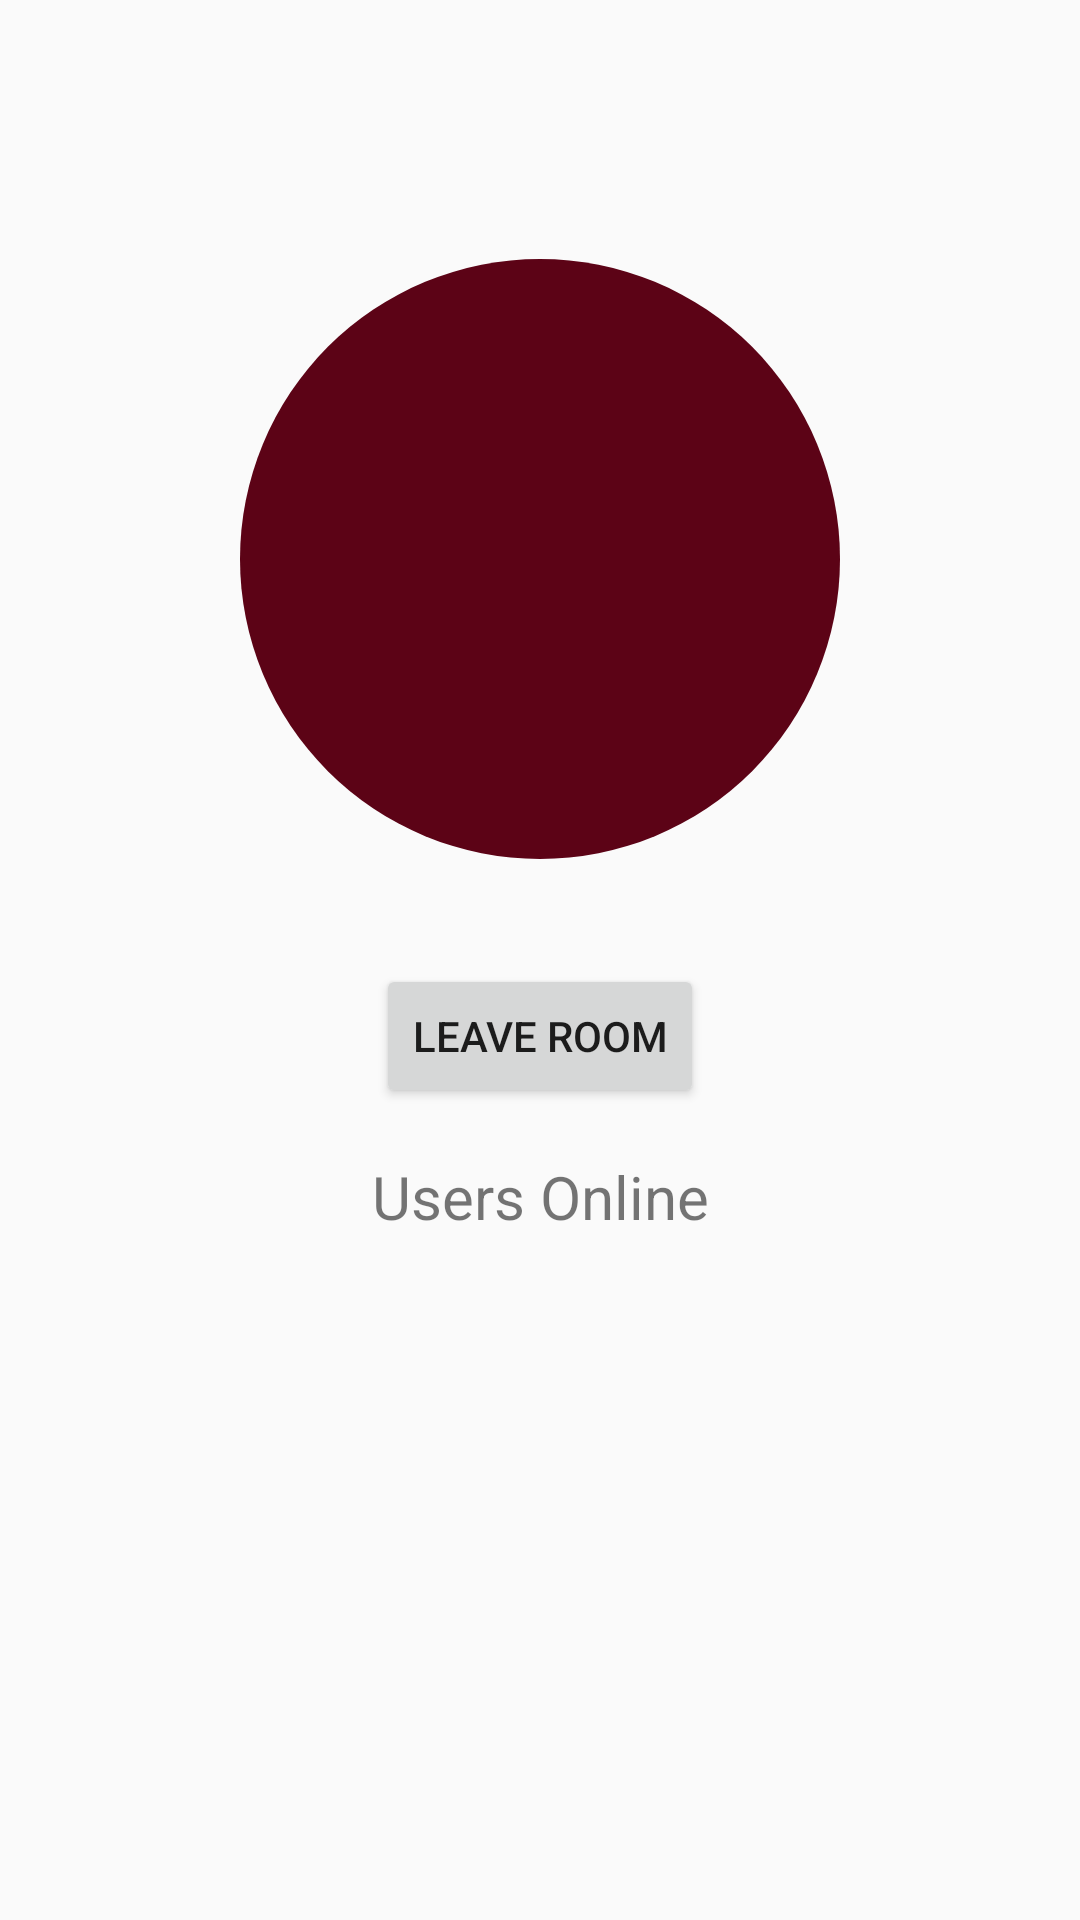

Produce the Android XML layout that renders to this screen, including the resource entries it uses.
<!-- AndroidManifest.xml: application theme RedTheme_NoActionBar -->
<!-- res/layout/activity_walkie_talkie_room.xml -->
<?xml version="1.0" encoding="utf-8"?>
<LinearLayout xmlns:android="http://schemas.android.com/apk/res/android"
    xmlns:app="http://schemas.android.com/apk/res-auto"
    xmlns:tools="http://schemas.android.com/tools"
    android:layout_width="match_parent"
    android:layout_height="match_parent"
    android:orientation="vertical"
    android:gravity="center_horizontal"
    android:paddingTop="32dp"
    tools:context="com.auxilium.auxiliummobilesolutions.WalkieTalkie">

    <TextView
        android:id="@+id/txtStatus"
        android:layout_width="match_parent"
        android:layout_height="wrap_content"
        android:textAlignment="center"
        android:textSize="18sp" />

    <ImageButton
        android:id="@+id/btnTalk"
        android:layout_width="200dp"
        android:layout_height="200dp"
        android:layout_marginTop="30dp"
        android:background="@drawable/round_button"
        android:text="Talk"
        android:textColor="#FFF"
        android:textSize="32sp"
        app:srcCompat="@drawable/ic_mic_none_white_48dp" />

    <LinearLayout
        android:layout_width="match_parent"
        android:layout_height="wrap_content"
        android:gravity="center_horizontal"
        android:paddingTop="16dp"
        android:orientation="vertical">
        <TextView
            android:id="@+id/txtRoomName"
            android:layout_width="wrap_content"
            android:layout_height="wrap_content"/>
        <Button
            android:id="@+id/btnExit"
            android:layout_width="wrap_content"
            android:layout_height="wrap_content"
            android:text="@string/leaveRoom"/>
    </LinearLayout>

    <TextView
        android:id="@+id/txtUsersOnline"
        android:layout_width="match_parent"
        android:layout_height="wrap_content"
        android:text="Users Online"
        android:gravity="center_horizontal"
        android:textSize="20dp"
        android:paddingTop="16dp" />

    <ListView
        android:id="@+id/lstUsers"
        android:layout_width="match_parent"
        android:layout_height="match_parent"
        android:layout_marginTop="16dp"/>
</LinearLayout>
<!-- resources referenced by this layout -->
<resources>
  <!-- drawable round_button (drawable) -->
  <?xml version="1.0" encoding="utf-8"?>
  <selector xmlns:android="http://schemas.android.com/apk/res/android">
      <item>
          <shape android:shape="oval">
              <solid android:color="#5c0316"/>
          </shape>
      </item>
  </selector>
  <string name="leaveRoom">Leave Room</string>
  <style name="RedTheme_NoActionBar" parent="Theme.AppCompat.DayNight.NoActionBar">
          <item name="colorPrimary">@color/colorPrimary</item>
          <item name="colorPrimaryDark">@color/colorPrimaryDark</item>
          <item name="colorAccent">@color/colorAccent</item>
          <item name="iconTint">@color/control_background</item>
      </style>
  <color name="colorPrimary">#323232</color>
  <color name="colorPrimaryDark">#222222</color>
  <color name="colorAccent">#c9312b</color>
  <color name="control_background">#ffffff</color>
</resources>
